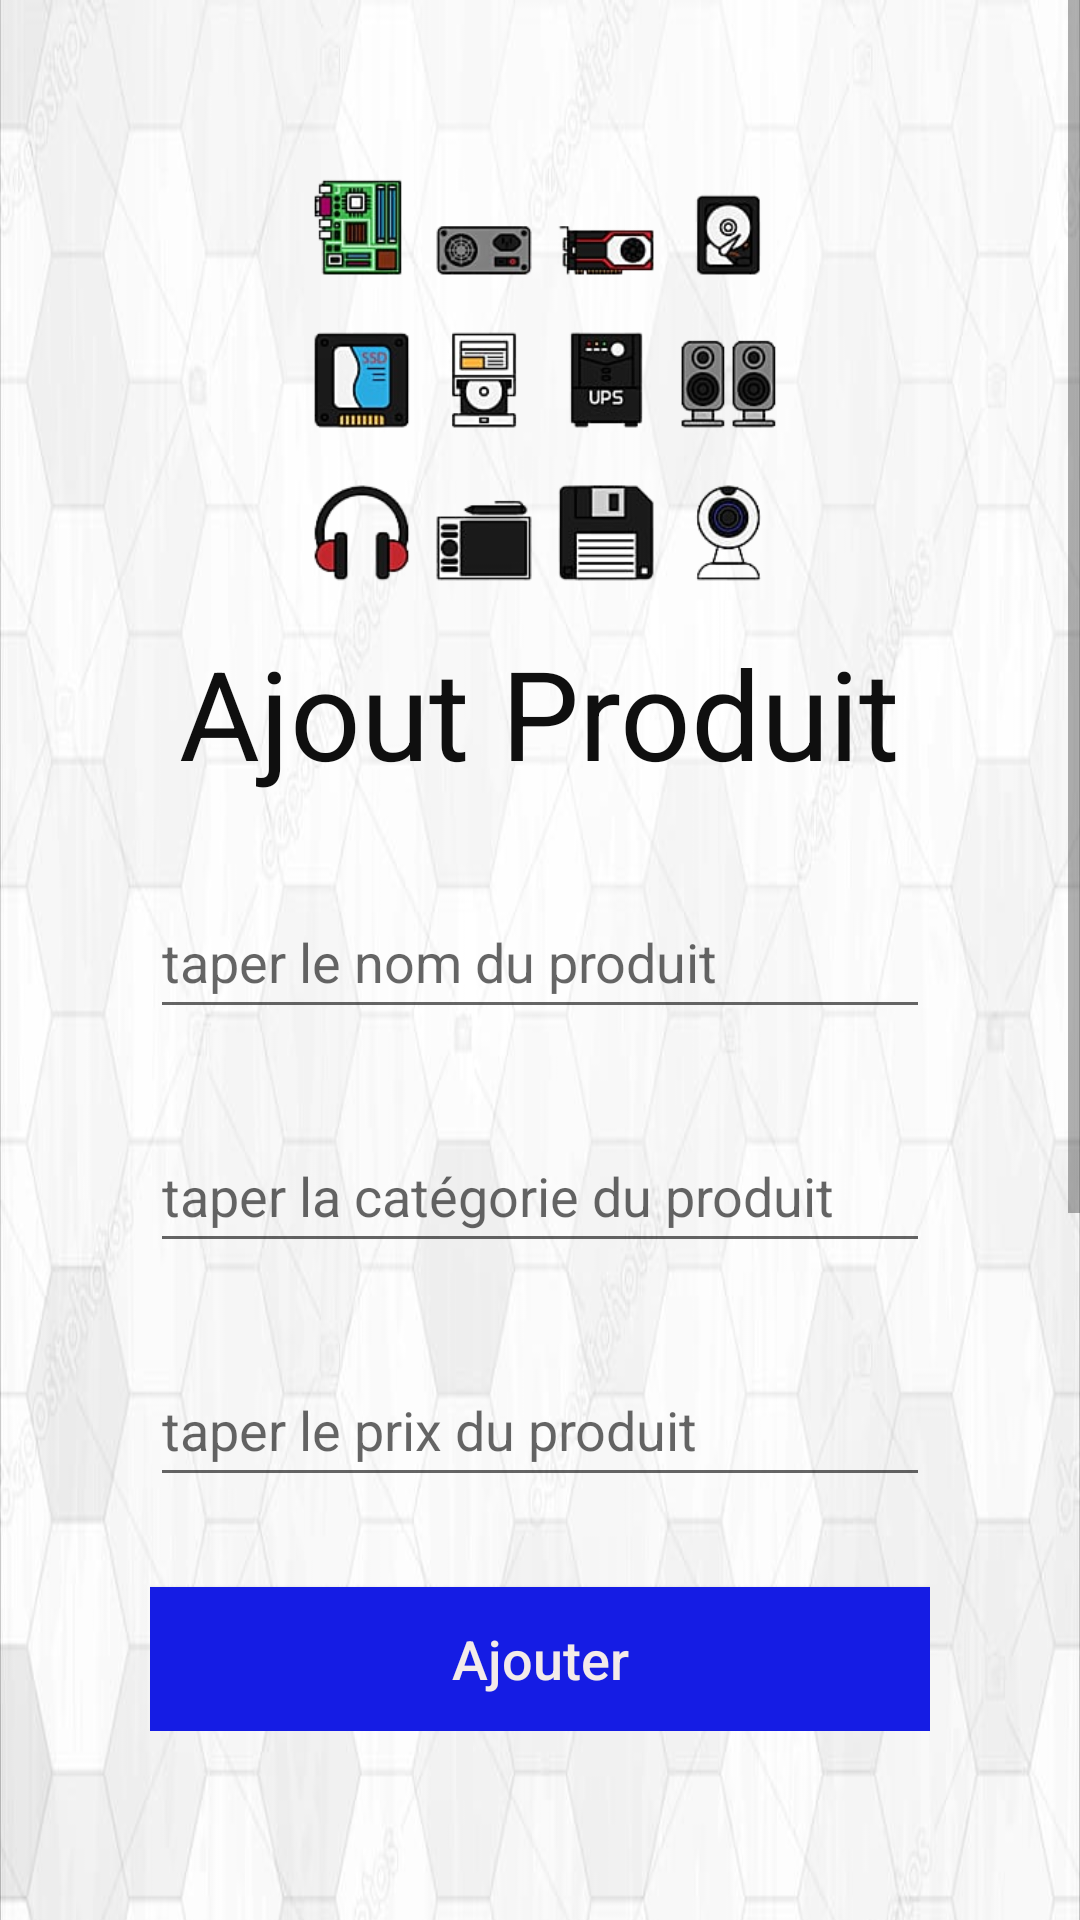

Write the Android layout XML for this screen, with the resource values it uses.
<!-- AndroidManifest.xml: application theme Theme.VenteProduit -->
<!-- res/layout/activity_ajout_produit.xml -->
<?xml version="1.0" encoding="utf-8"?>
<ScrollView xmlns:app="http://schemas.android.com/apk/res-auto"
    xmlns:android="http://schemas.android.com/apk/res/android"
    xmlns:tools="http://schemas.android.com/tools"
    android:layout_width="fill_parent"
    android:layout_height="fill_parent">
    <RelativeLayout
        android:layout_width="match_parent"
        android:layout_height="match_parent"
        tools:context=".MainActivity"
        android:background="@drawable/bg"
        >

        <ImageView
            android:id="@+id/product"
            android:layout_width="170dp"
            android:layout_height="170dp"
            android:layout_centerHorizontal="true"
            android:layout_marginTop="40dp"
            android:src="@drawable/product"></ImageView>

        <TextView
            android:id="@+id/txtview"
            android:layout_width="wrap_content"
            android:layout_height="wrap_content"
            android:layout_below="@id/product"
            android:layout_centerHorizontal="true"
            android:text="Ajout Produit"
            android:textColor="@color/colorPrimaryDark1"
            android:textSize="20pt"></TextView>
        <LinearLayout
            android:layout_height="wrap_content"
            android:layout_width="wrap_content"
            android:orientation="vertical"
            android:layout_below="@id/txtview"
            android:layout_alignParentLeft="true"
            android:layout_marginLeft="50dp"
            android:layout_alignParentRight="true"
            android:layout_marginRight="50dp"
            >

            <EditText
                android:id="@+id/pnom"
                android:layout_width="match_parent"
                android:layout_height="wrap_content"
                android:layout_marginTop="30dp"
                android:hint="taper le nom du produit"
                android:inputType="text"
                android:minHeight="48dp"></EditText>

            <EditText
                android:id="@+id/cprod"
                android:layout_width="match_parent"
                android:layout_height="wrap_content"
                android:layout_marginTop="30dp"
                android:hint="taper la catégorie du produit"
                android:inputType="text"
                android:minHeight="48dp"></EditText>

            <EditText
                android:id="@+id/prixp"
                android:layout_width="match_parent"
                android:layout_height="wrap_content"
                android:layout_marginTop="30dp"
                android:hint="taper le prix du produit"
                android:inputType="numberDecimal"
                android:minHeight="48dp"></EditText>

            <Button
                android:id="@+id/btn_ajprod"
                android:layout_width="match_parent"
                android:layout_height="wrap_content"
                android:layout_marginTop="30dp"
                android:background="@color/colorPrimary"
                android:onClick="ajoutp"
                android:text="Ajouter"
                android:textAllCaps="false"
                android:textColor="#F3EBE9"
                android:textSize="18sp" />

        </LinearLayout>
    </RelativeLayout></ScrollView>
<!-- resources referenced by this layout -->
<resources>
  <color name="colorPrimary">#151CE4</color>
  <color name="colorPrimaryDark1">#0F0F0F</color>
  <!-- drawable bg: png bitmap (drawable-v24, 63947 bytes) -->
  <!-- drawable product: png bitmap (drawable, 72398 bytes) -->
  <style name="Theme.VenteProduit" parent="Theme.MaterialComponents.DayNight.DarkActionBar">
          
  
  
  
  
  
  
  
          
          <item name="android:statusBarColor" tools:targetApi="l">?attr/colorPrimaryVariant</item>
          
      </style>
</resources>
